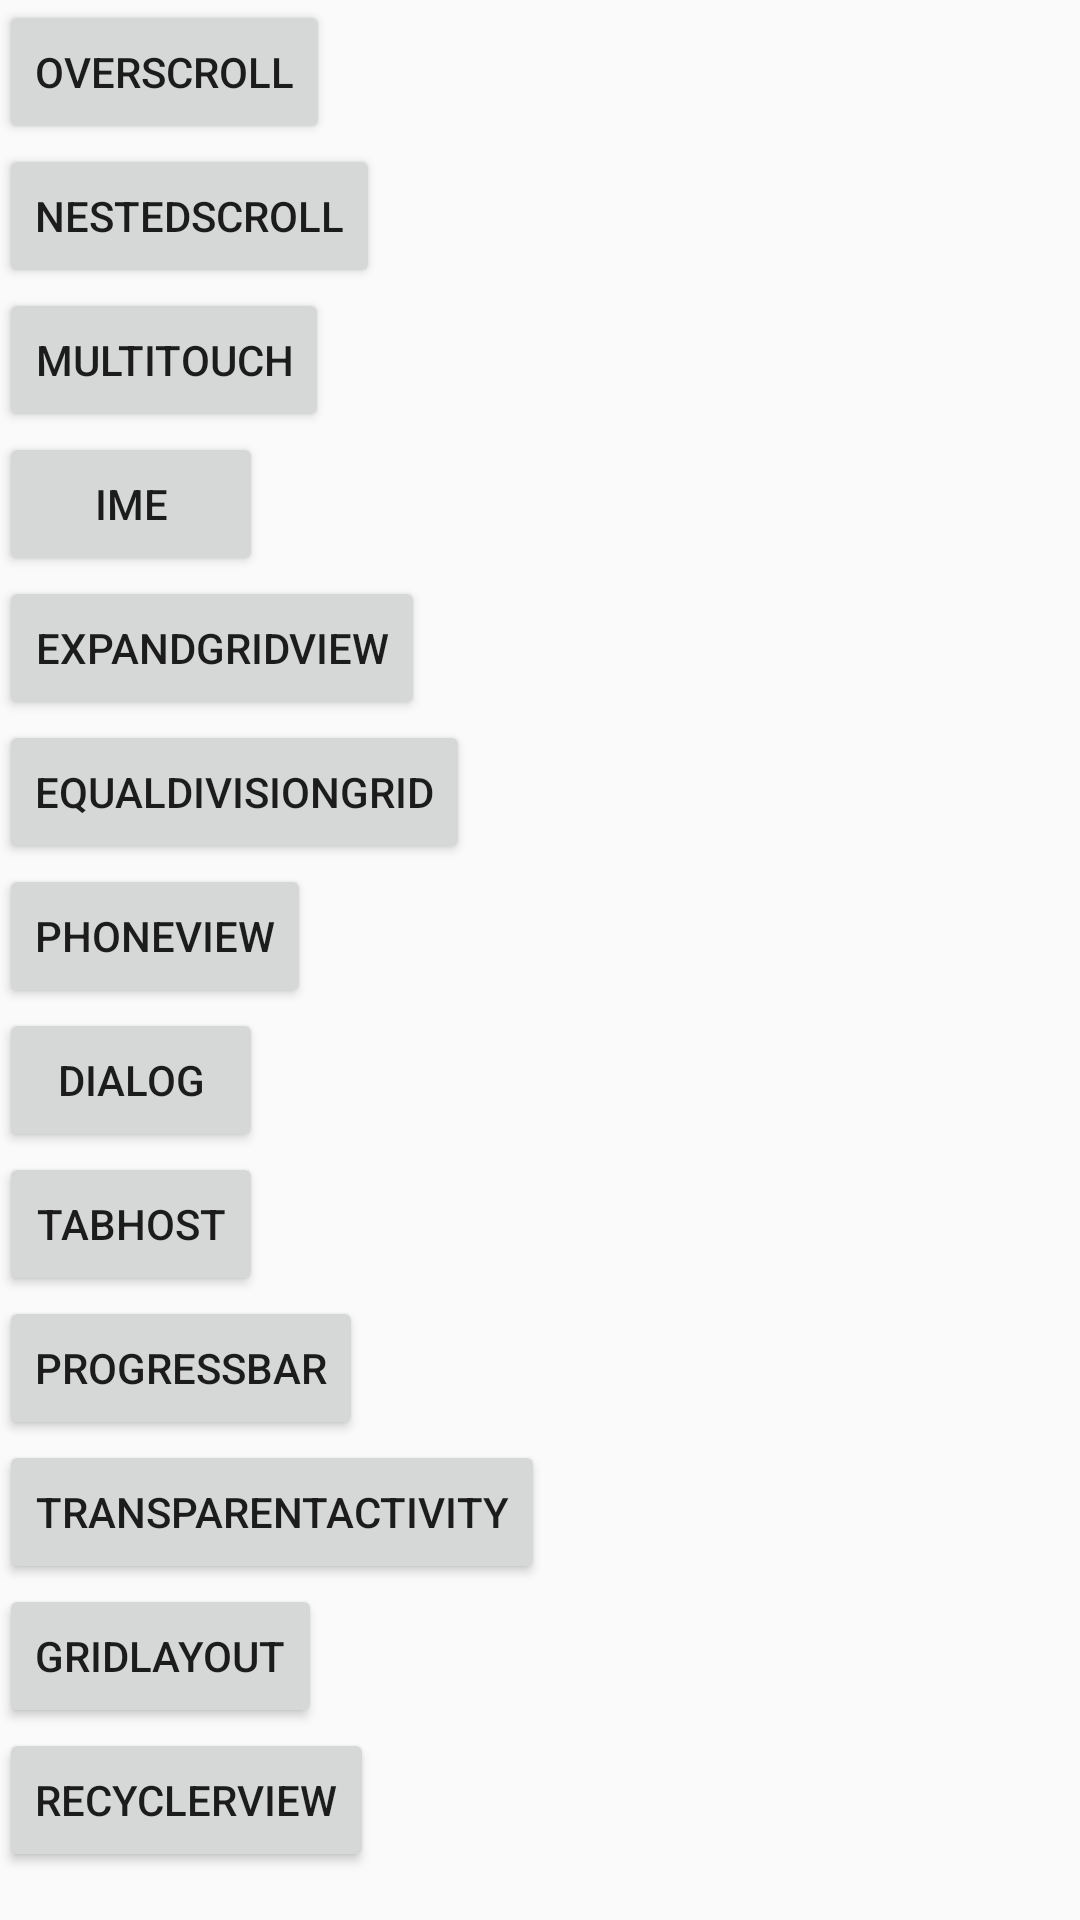

Write the Android layout XML for this screen, with the resource values it uses.
<!-- AndroidManifest.xml: application theme AppTheme -->
<!-- res/layout/activity_main.xml -->
<?xml version="1.0" encoding="utf-8"?>
<ScrollView
    xmlns:android="http://schemas.android.com/apk/res/android"
    xmlns:tools="http://schemas.android.com/tools"
    android:layout_width="match_parent"
    android:layout_height="match_parent"
    >

    <LinearLayout
        android:id="@+id/activity_main"
        android:layout_width="match_parent"
        android:layout_height="wrap_content"
        android:orientation="vertical"
        android:paddingBottom="@dimen/activity_vertical_margin"
        android:paddingLeft="@dimen/activity_horizontal_margin"
        android:paddingRight="@dimen/activity_horizontal_margin"
        android:paddingTop="@dimen/activity_vertical_margin"
        tools:context="com.cc.testrepo.MainActivity">

        <Button
            android:id="@+id/overscroll"
            android:layout_width="wrap_content"
            android:layout_height="wrap_content"
            android:text="@string/over_scroll"
            android:onClick="performClick"
            />

        <Button
            android:id="@+id/nestedcroll"
            android:layout_width="wrap_content"
            android:layout_height="wrap_content"
            android:text="@string/nested_scroll"
            android:onClick="performClick"
            />

        <Button
            android:id="@+id/multitouch"
            android:layout_width="wrap_content"
            android:layout_height="wrap_content"
            android:text="@string/multitouch"
            android:onClick="performClick"
            />

        <Button
            android:id="@+id/ime"
            android:layout_width="wrap_content"
            android:layout_height="wrap_content"
            android:text="@string/ime"
            android:onClick="performClick"
            />

        <Button
            android:id="@+id/expand_grid_view"
            android:layout_width="wrap_content"
            android:layout_height="wrap_content"
            android:text="@string/expand_grid_view"
            android:onClick="performClick"
            />

        <Button
            android:id="@+id/equal_division_grid"
            android:layout_width="wrap_content"
            android:layout_height="wrap_content"
            android:text="@string/equal_division_grid"
            android:onClick="performClick"
            />

        <Button
            android:id="@+id/phone_view"
            android:layout_width="wrap_content"
            android:layout_height="wrap_content"
            android:text="@string/phone_view"
            android:onClick="performClick"
            />

        <Button
            android:id="@+id/dialog"
            android:layout_width="wrap_content"
            android:layout_height="wrap_content"
            android:text="@string/dialog"
            android:onClick="performClick"
            />

        <Button
            android:id="@+id/tab_host"
            android:layout_width="wrap_content"
            android:layout_height="wrap_content"
            android:text="@string/tab_host"
            android:onClick="performClick"
            />
        <Button
            android:id="@+id/progress_bar"
            android:layout_width="wrap_content"
            android:layout_height="wrap_content"
            android:text="@string/progress_bar"
            android:onClick="performClick"
            />
        <Button
            android:id="@+id/transparent_activity"
            android:layout_width="wrap_content"
            android:layout_height="wrap_content"
            android:text="@string/transparent_activity"
            android:onClick="performClick"
            />

        <Button
            android:id="@+id/fixed_grid_layout"
            android:layout_width="wrap_content"
            android:layout_height="wrap_content"
            android:text="@string/fixed_grid_layout"
            android:onClick="performClick"
            />

        <Button
            android:id="@+id/recycler_view"
            android:layout_width="wrap_content"
            android:layout_height="wrap_content"
            android:text="@string/recycler_view"
            android:onClick="performClick"
            />

    </LinearLayout>


</ScrollView>
<!-- resources referenced by this layout -->
<resources>
  <string name="dialog">Dialog</string>
  <string name="equal_division_grid">EqualDivisionGrid</string>
  <string name="expand_grid_view">ExpandGridView</string>
  <string name="fixed_grid_layout">GridLayout</string>
  <string name="ime">ime</string>
  <string name="multitouch">MultiTouch</string>
  <string name="nested_scroll">NestedScroll</string>
  <string name="over_scroll">OverScroll</string>
  <string name="phone_view">PhoneView</string>
  <string name="progress_bar">ProgressBar</string>
  <string name="recycler_view">RecyclerView</string>
  <string name="tab_host">TabHost</string>
  <string name="transparent_activity">TransparentActivity</string>
  <style name="AppTheme" parent="Theme.AppCompat.Light.DarkActionBar">
          
          <item name="colorPrimary">@color/colorPrimary</item>
          <item name="colorPrimaryDark">@color/colorPrimaryDark</item>
          <item name="colorAccent">@color/colorAccent</item>
      </style>
  <color name="colorPrimary">#3F51B5</color>
  <color name="colorPrimaryDark">#303F9F</color>
  <color name="colorAccent">#FF4081</color>
</resources>
